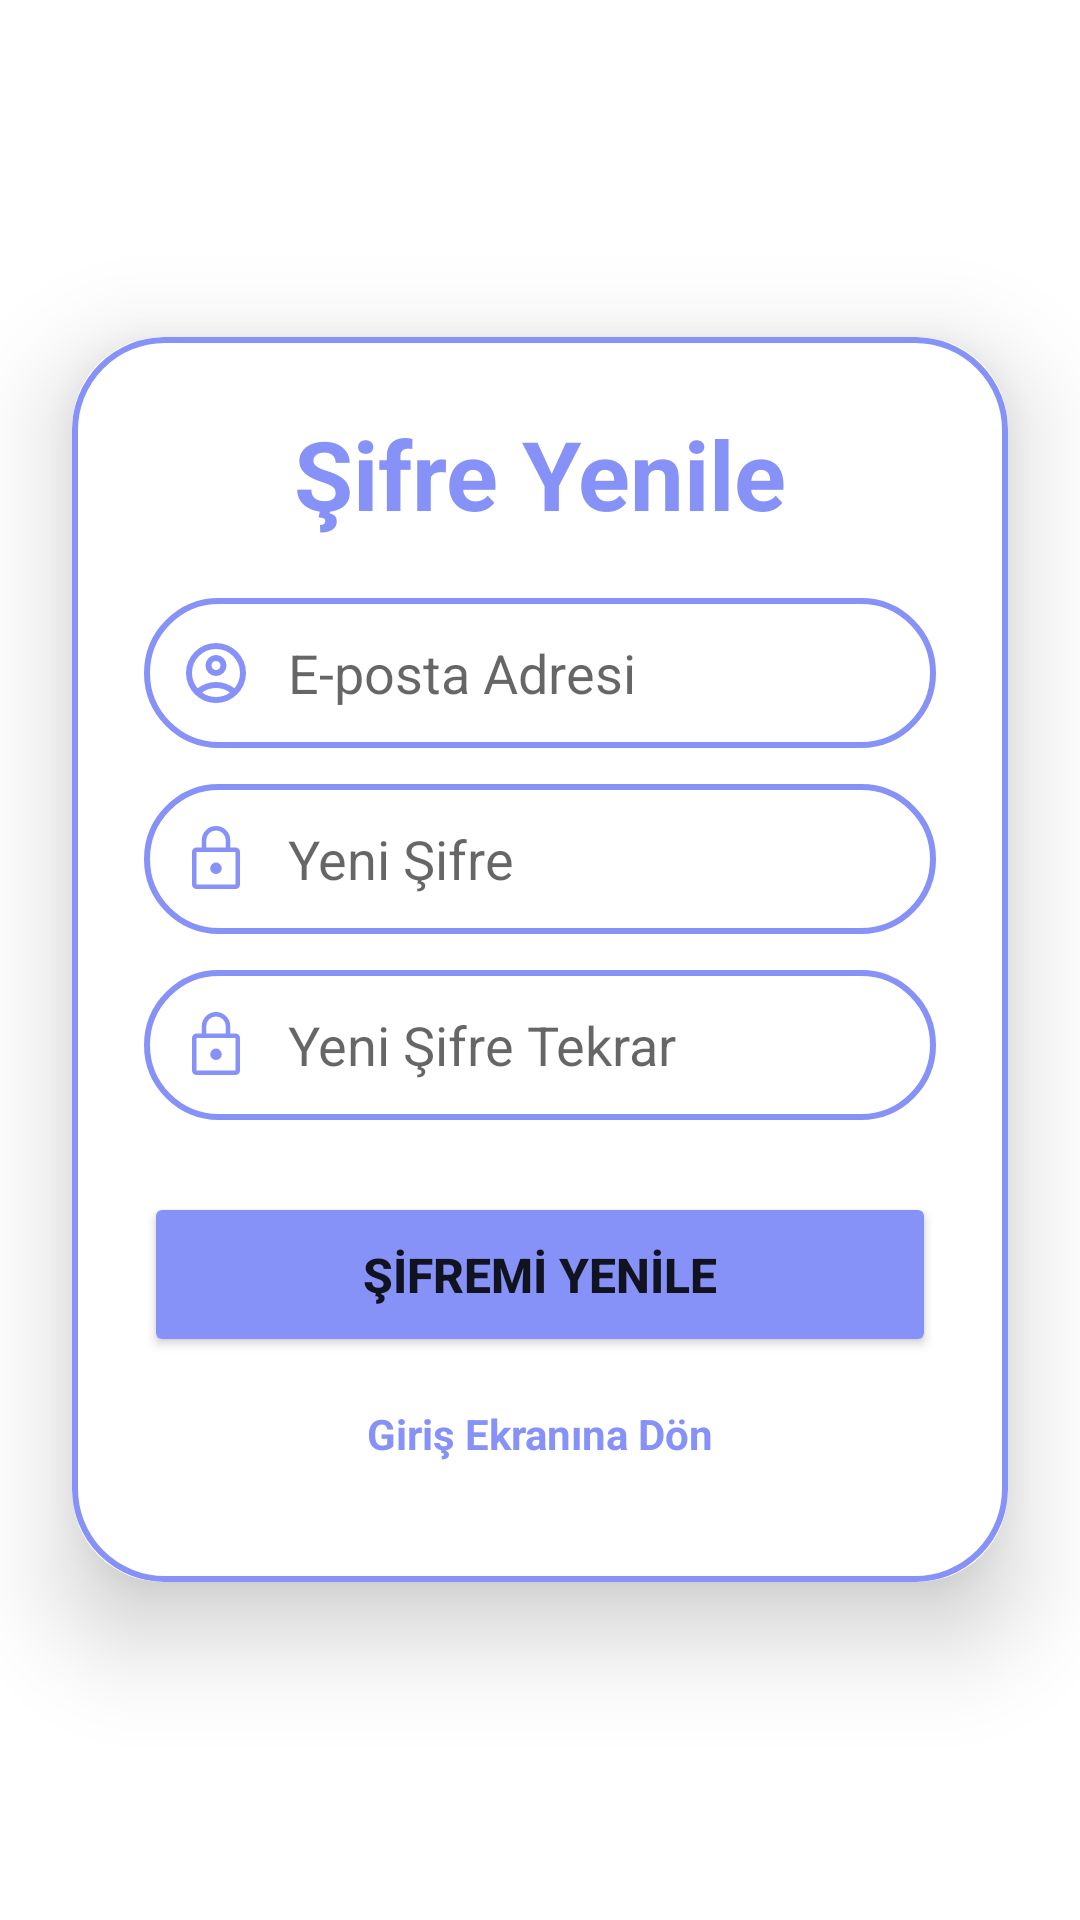

The Android layout XML behind this screen, and the referenced resources:
<!-- AndroidManifest.xml: application theme Theme.SmartCampusSafety -->
<!-- res/layout/activity_forgot_password.xml -->
<?xml version="1.0" encoding="utf-8"?>
<LinearLayout
    xmlns:android="http://schemas.android.com/apk/res/android"
    xmlns:app="http://schemas.android.com/apk/res-auto"
    xmlns:tools="http://schemas.android.com/tools"
    android:layout_width="match_parent"
    android:layout_height="match_parent"
    android:orientation="vertical"
    android:gravity="center"
    android:background="@drawable/example_login"
    tools:context=".ForgotPasswordActivity">

    <androidx.cardview.widget.CardView
        android:layout_width="match_parent"
        android:layout_height="wrap_content"
        android:layout_margin="24dp"
        app:cardCornerRadius="30dp"
        app:cardElevation="20dp">

        <LinearLayout
            android:layout_width="match_parent"
            android:layout_height="wrap_content"
            android:orientation="vertical"
            android:padding="24dp"
            android:background="@drawable/custom_edittext">

            <TextView
                android:layout_width="match_parent"
                android:layout_height="wrap_content"
                android:text="Şifre Yenile"
                android:textSize="32sp"
                android:textAlignment="center"
                android:textStyle="bold"
                android:textColor="@color/lavender"
                android:layout_marginBottom="20dp"
                tools:ignore="HardcodedText" />

            <EditText
                android:id="@+id/etResetEmail"
                android:layout_width="match_parent"
                android:layout_height="50dp"
                android:background="@drawable/custom_edittext"
                android:hint="E-posta Adresi"
                android:inputType="textEmailAddress"
                android:drawableStart="@drawable/outline_account_circle_24"
                android:drawablePadding="12dp"
                android:padding="12dp"
                android:textColor="@color/black"
                android:layout_marginBottom="12dp"
                android:autofillHints="emailAddress" />

            <EditText
                android:id="@+id/etNewPassword"
                android:layout_width="match_parent"
                android:layout_height="50dp"
                android:background="@drawable/custom_edittext"
                android:hint="Yeni Şifre"
                android:inputType="textPassword"
                android:drawableStart="@drawable/lock_icon"
                android:drawablePadding="12dp"
                android:padding="12dp"
                android:textColor="@color/black"
                android:layout_marginBottom="12dp"
                android:autofillHints="password" />

            <EditText
                android:id="@+id/etConfirmPassword"
                android:layout_width="match_parent"
                android:layout_height="50dp"
                android:background="@drawable/custom_edittext"
                android:hint="Yeni Şifre Tekrar"
                android:inputType="textPassword"
                android:drawableStart="@drawable/lock_icon"
                android:drawablePadding="12dp"
                android:padding="12dp"
                android:textColor="@color/black"
                android:layout_marginBottom="24dp"
                android:autofillHints="password" />

            <Button
                android:id="@+id/btnSendResetLink"
                android:layout_width="match_parent"
                android:layout_height="55dp"
                android:text="ŞİFREMİ YENİLE"
                android:textStyle="bold"
                android:textSize="16sp"
                android:backgroundTint="@color/lavender"
                app:cornerRadius="20dp" />

            <TextView
                android:id="@+id/tvBackToLogin"
                android:layout_width="match_parent"
                android:layout_height="wrap_content"
                android:minHeight="48dp"
                android:gravity="center"
                android:text="Giriş Ekranına Dön"
                android:textAlignment="center"
                android:textColor="@color/lavender"
                android:textStyle="bold"
                android:padding="16dp"
                android:background="?attr/selectableItemBackground"
                android:clickable="true"
                android:focusable="true" />

        </LinearLayout>
    </androidx.cardview.widget.CardView>
</LinearLayout>
<!-- resources referenced by this layout -->
<resources>
  <color name="black">#FF000000</color>
  <color name="lavender">#8692f7</color>
  <!-- drawable custom_edittext (drawable) -->
  <?xml version="1.0" encoding="utf-8"?>
  <shape xmlns:android="http://schemas.android.com/apk/res/android"
      android:shape="rectangle"> 
  
      
      <stroke
          android:width="2dp"
          android:color="@color/lavender" />
  
      <corners android:radius="30dp" /> 
  
  </shape>
  <!-- drawable lock_icon (drawable) -->
  <vector
      xmlns:android="http://schemas.android.com/apk/res/android"
      android:height="24dp"
      android:viewportHeight="960"
      android:viewportWidth="960"
      android:width="24dp"
      android:tint="#8692f7"
      >
  
        
      <path
          android:fillColor="@android:color/white"
          android:pathData="M220,880q-24.75,0 -42.37,-17.63Q160,844.75 160,820v-434q0,-24.75 17.63,-42.38Q195.25,326 220,326h70v-96q0,-78.85 55.61,-134.42Q401.21,40 480.11,40q78.89,0 134.39,55.58Q670,151.15 670,230v96h70q24.75,0 42.38,17.62Q800,361.25 800,386v434q0,24.75 -17.62,42.37Q764.75,880 740,880L220,880ZM220,820h520v-434L220,386v434ZM480.17,680q31.83,0 54.33,-22.03T557,605q0,-30 -22.67,-54.5t-54.5,-24.5q-31.83,0 -54.33,24.5t-22.5,55q0,30.5 22.67,52.5t54.5,22ZM350,326h260v-96q0,-54.17 -37.88,-92.08 -37.88,-37.92 -92,-37.92T388,137.92q-38,37.91 -38,92.08v96ZM220,820v-434,434Z"/>
      
  </vector>
  <!-- drawable outline_account_circle_24 (drawable) -->
  <vector
      xmlns:android="http://schemas.android.com/apk/res/android"
      android:height="24dp" android:tint="#8692f7" android:viewportHeight="960" android:viewportWidth="960" android:width="24dp">
        
      <path android:fillColor="@android:color/white" android:pathData="M234,684Q285,645 348,622.5Q411,600 480,600Q549,600 612,622.5Q675,645 726,684Q761,643 780.5,591Q800,539 800,480Q800,347 706.5,253.5Q613,160 480,160Q347,160 253.5,253.5Q160,347 160,480Q160,539 179.5,591Q199,643 234,684ZM480,520Q421,520 380.5,479.5Q340,439 340,380Q340,321 380.5,280.5Q421,240 480,240Q539,240 579.5,280.5Q620,321 620,380Q620,439 579.5,479.5Q539,520 480,520ZM480,880Q397,880 324,848.5Q251,817 197,763Q143,709 111.5,636Q80,563 80,480Q80,397 111.5,324Q143,251 197,197Q251,143 324,111.5Q397,80 480,80Q563,80 636,111.5Q709,143 763,197Q817,251 848.5,324Q880,397 880,480Q880,563 848.5,636Q817,709 763,763Q709,817 636,848.5Q563,880 480,880ZM480,800Q533,800 580,784.5Q627,769 666,740Q627,711 580,695.5Q533,680 480,680Q427,680 380,695.5Q333,711 294,740Q333,769 380,784.5Q427,800 480,800ZM480,440Q506,440 523,423Q540,406 540,380Q540,354 523,337Q506,320 480,320Q454,320 437,337Q420,354 420,380Q420,406 437,423Q454,440 480,440ZM480,380Q480,380 480,380Q480,380 480,380Q480,380 480,380Q480,380 480,380Q480,380 480,380Q480,380 480,380Q480,380 480,380Q480,380 480,380ZM480,740Q480,740 480,740Q480,740 480,740Q480,740 480,740Q480,740 480,740Q480,740 480,740Q480,740 480,740Q480,740 480,740Q480,740 480,740Z"/>
      
  </vector>
  <style name="Theme.SmartCampusSafety" parent="Base.Theme.SmartCampusSafety" />
  <style name="Base.Theme.SmartCampusSafety" parent="Theme.MaterialComponents.DayNight.NoActionBar">
          
          
  
          <item name="colorPrimary">@color/purple_500</item> 
          <item name="colorPrimaryVariant">@color/lavender</item> 
          <item name="colorOnPrimary">@color/white</item> 
  
          <item name="colorSecondary">@color/teal_200</item> 
          <item name="colorOnSecondary">@color/black</item> 
          <item name="colorSecondaryVariant">@color/teal_700</item> 
  
          <item name="android:statusBarColor">?attr/colorPrimaryVariant</item> 
  
          <item name="titleTextColor">@color/white</item>
  
      </style>
  <color name="purple_500">#FF6200EE</color>
  <color name="white">#FFFFFFFF</color>
  <color name="teal_200">#FF03DAC5</color>
  <color name="teal_700">#FF018786</color>
</resources>
